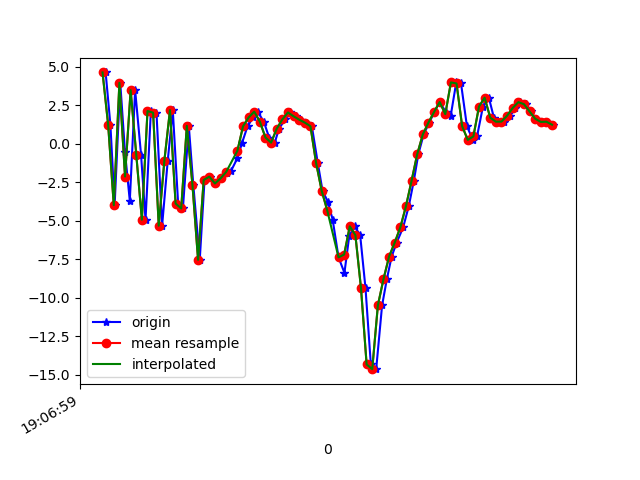

The data file committed next to this chart (first rows):
1618772819511, 1468503356342260, 4.6252494, 0.84485924, -5.9067965
1618772819528, 1468503375573030, 1.22, 0.8371, 8.807
1618772819543, 1468503394803800, -3.989, 0.2463, -5.415
1618772819563, 1468503414034570, 3.952, 1.604, -2.518
1618772819580, 1468503433265340, -0.5582, 0.9723, 8.161
1618772819597, 1468503452496110, -3.705, 0.6808, -6.098
1618772819616, 1468503471842977, 3.48, 2.071, -2.413
1618772819637, 1468503491073747, -0.7012, 1.203, 8.688
1618772819653, 1468503510304517, -4.934, 0.509, -3.451
1618772819672, 1468503529535287, 2.12, 2.095, -5.699
1618772819692, 1468503548766057, 2.012, 2.518, 7.84
1618772819712, 1468503567996827, -5.324, 1.26, 1.264
1618772819732, 1468503587227597, -1.112, 1.978, -7.597
1618772819750, 1468503606458367, 2.184, 2.635, 5.17
1618772819769, 1468503625689137, -3.883, 1.983, 6.496
1618772819786, 1468503644919907, -4.205, 3.351, -6.585
1618772819807, 1468503664150677, 1.158, 5.547, -0.8074
1618772819823, 1468503683381447, -2.662, 6.418, 9.466
1618772819846, 1468503702612217, -7.536, 6.408, -0.9846
1618772819863, 1468503721842987, -2.355, 6.341, -6.278
1618772819882, 1468503741073757, -2.139, 3.979, 0.948
1618772819901, 1468503760304527, -2.582, 3.222, 0.9724
1618772819922, 1468503779535297, -2.252, 3.052, 0.7158
1618772819942, 1468503798766067, -1.924, 3.704, 0.7053
1618772819958, 1468503817996837, -1.744, 3.816, 0.07086
1618772819980, 1468503837227607, -0.9388, 2.394, -0.3883
1618772819996, 1468503856458377, 0.01962, -0.09604, -1.143
1618772820016, 1468503875689147, 1.125, -2.17, -1.826
1618772820036, 1468503894919917, 1.703, -3.119, -2.438
1618772820052, 1468503914150687, 2.08, -4.165, -1.34
1618772820074, 1468503933381457, 1.429, -6.567, 1.149
1618772820093, 1468503952612227, 0.399, -3.307, -0.5415
1618772820113, 1468503971842997, 0.06967, -0.1933, -4.077
1618772820128, 1468503991073767, 0.9719, 0.7743, -6.709
1618772820150, 1468504010304537, 1.576, 0.1443, -8.243
1618772820169, 1468504029535307, 2.028, 0.1447, -7.82
1618772820189, 1468504048766077, 1.78, 0.9196, -7.377
1618772820208, 1468504067996847, 1.559, 1.36, -7.457
1618772820225, 1468504087227617, 1.368, 1.061, -7.991
1618772820245, 1468504106458387, 1.133, 0.104, -7.845
1618772820266, 1468504125689157, -1.238, -0.01273, -6.443
1618772820283, 1468504144919927, -3.051, 0.03253, -6.728
1618772820302, 1468504164150697, -3.768, -0.7593, -7.894
1618772820319, 1468504183381467, -4.922, -1.958, -8.019
1618772820340, 1468504202612237, -7.376, -1.275, -4.883
1618772820361, 1468504221843007, -8.38, 0.4222, -1.046
1618772820378, 1468504241073777, -6.003, -1.86, 2.277
1618772820397, 1468504260304547, -5.362, -5.032, 3.16
1618772820417, 1468504279535317, -5.935, -2.937, 1.538
1618772820436, 1468504298766087, -9.383, -2.384, 2.442
1618772820455, 1468504317996857, -14.33, 1.9, 10.03
1618772820474, 1468504337227627, -14.63, 7.758, 15.16
1618772820495, 1468504356458397, -10.5, 6.215, 16.33
1618772820512, 1468504375689167, -8.791, 3.079, 15.01
1618772820529, 1468504394919937, -7.321, 3.986, 13.64
1618772820547, 1468504414150707, -6.417, 5.284, 12
1618772820570, 1468504433381477, -5.427, 5.979, 9.746
1618772820590, 1468504452612247, -4.057, 6.768, 7.131
1618772820608, 1468504471843017, -2.405, 5.587, 5.591
1618772820624, 1468504491073787, -0.6855, 3.064, 5.046
1618772820643, 1468504510304557, 0.6022, 1.175, 4.805
... 24 more rows
